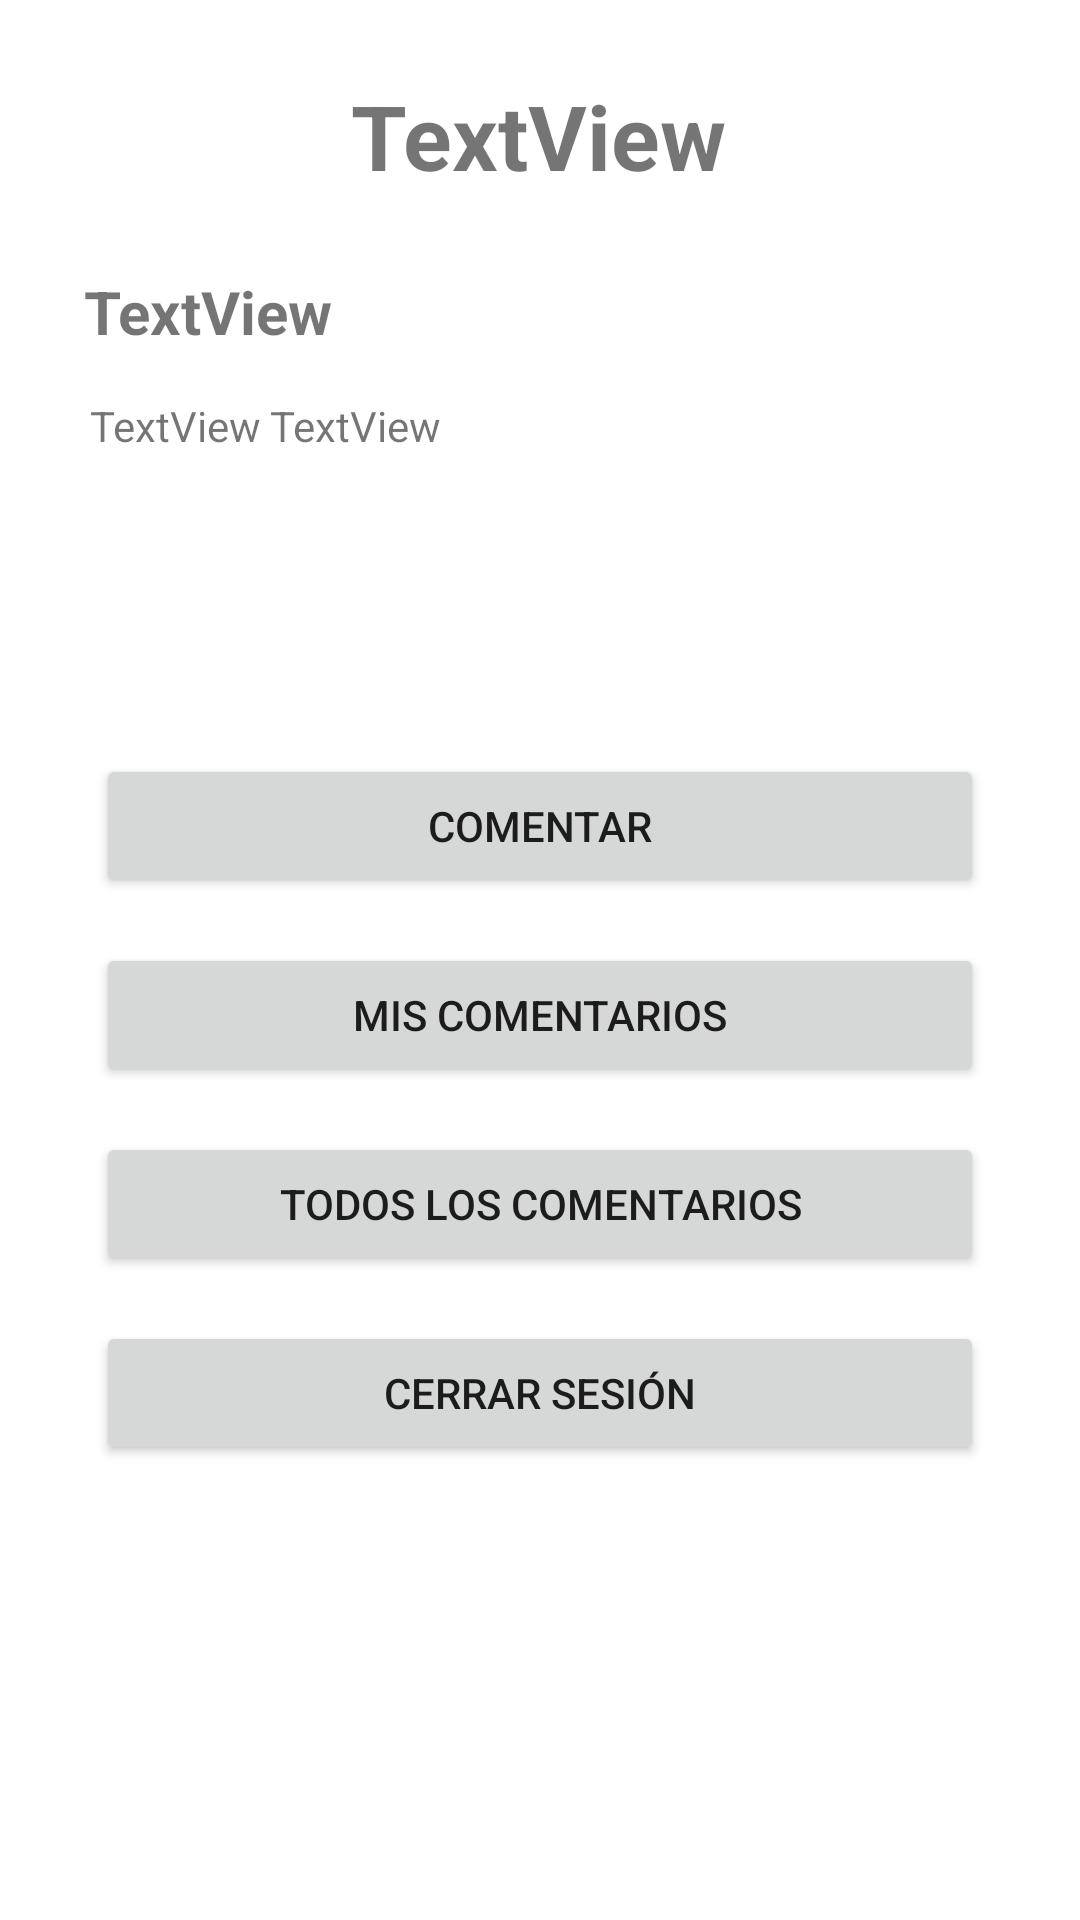

Reconstruct the res/layout file that produces this screen, plus the resources it refers to.
<!-- AndroidManifest.xml: application theme Theme.PracialPOO -->
<!-- res/layout/activity_student_main.xml -->
<?xml version="1.0" encoding="utf-8"?>
<androidx.constraintlayout.widget.ConstraintLayout xmlns:android="http://schemas.android.com/apk/res/android"
    xmlns:app="http://schemas.android.com/apk/res-auto"
    xmlns:tools="http://schemas.android.com/tools"
    android:layout_width="match_parent"
    android:layout_height="match_parent"
    tools:context=".StudentMain">

    <TextView
        android:id="@+id/tvLastnameStudent"
        android:layout_width="wrap_content"
        android:layout_height="wrap_content"
        android:layout_marginStart="3dp"
        android:layout_marginTop="15dp"
        android:text="TextView"
        app:layout_constraintStart_toEndOf="@+id/tvNameStudent"
        app:layout_constraintTop_toBottomOf="@+id/tvNicknameStudent" />

    <TextView
        android:id="@+id/tvTitleStudent"
        android:layout_width="wrap_content"
        android:layout_height="wrap_content"
        android:layout_marginStart="30dp"
        android:layout_marginTop="25dp"
        android:layout_marginEnd="30dp"
        android:text="TextView"
        android:textSize="30sp"
        android:textStyle="bold"
        app:layout_constraintEnd_toEndOf="parent"
        app:layout_constraintHorizontal_bias="0.498"
        app:layout_constraintStart_toStartOf="parent"
        app:layout_constraintTop_toTopOf="parent" />

    <TextView
        android:id="@+id/tvNicknameStudent"
        android:layout_width="wrap_content"
        android:layout_height="wrap_content"
        android:layout_marginStart="20dp"
        android:layout_marginTop="25dp"
        android:layout_marginEnd="20dp"
        android:text="TextView"
        android:textSize="20sp"
        android:textStyle="bold"
        app:layout_constraintEnd_toEndOf="parent"
        app:layout_constraintHorizontal_bias="0.034"
        app:layout_constraintStart_toStartOf="parent"
        app:layout_constraintTop_toBottomOf="@+id/tvTitleStudent" />

    <TextView
        android:id="@+id/tvNameStudent"
        android:layout_width="wrap_content"
        android:layout_height="wrap_content"
        android:layout_marginStart="30dp"
        android:layout_marginTop="15dp"
        android:text="TextView"
        app:layout_constraintStart_toStartOf="parent"
        app:layout_constraintTop_toBottomOf="@+id/tvNicknameStudent" />

    <Button
        android:id="@+id/commentBtnStudent"
        android:layout_width="match_parent"
        android:layout_height="wrap_content"
        android:layout_marginStart="32dp"
        android:layout_marginTop="100dp"
        android:layout_marginEnd="32dp"
        android:text="@string/comment"
        app:layout_constraintEnd_toEndOf="parent"
        app:layout_constraintHorizontal_bias="0.0"
        app:layout_constraintStart_toStartOf="parent"
        app:layout_constraintTop_toBottomOf="@+id/tvNameStudent" />

    <Button
        android:id="@+id/myCommentsBtnStudent"
        android:layout_width="match_parent"
        android:layout_height="wrap_content"
        android:layout_marginStart="32dp"
        android:layout_marginTop="15dp"
        android:layout_marginEnd="32dp"
        android:text="@string/myComments"
        app:layout_constraintEnd_toEndOf="parent"
        app:layout_constraintStart_toStartOf="parent"
        app:layout_constraintTop_toBottomOf="@+id/commentBtnStudent" />

    <Button
        android:id="@+id/allCommentsStudent"
        android:layout_width="match_parent"
        android:layout_height="wrap_content"
        android:layout_marginStart="32dp"
        android:layout_marginTop="15dp"
        android:layout_marginEnd="32dp"
        android:text="@string/allComments"
        app:layout_constraintEnd_toEndOf="parent"
        app:layout_constraintStart_toStartOf="parent"
        app:layout_constraintTop_toBottomOf="@+id/myCommentsBtnStudent" />

    <Button
        android:id="@+id/logOutBtnStudent"
        android:layout_width="match_parent"
        android:layout_height="wrap_content"
        android:layout_marginStart="32dp"
        android:layout_marginTop="15dp"
        android:layout_marginEnd="32dp"
        android:text="Cerrar sesión"
        app:layout_constraintEnd_toEndOf="parent"
        app:layout_constraintStart_toStartOf="parent"
        app:layout_constraintTop_toBottomOf="@+id/allCommentsStudent" />
</androidx.constraintlayout.widget.ConstraintLayout>
<!-- resources referenced by this layout -->
<resources>
  <string name="allComments">Todos los comentarios</string>
  <string name="comment">Comentar</string>
  <string name="myComments">Mis comentarios</string>
  <style name="Theme.PracialPOO" parent="Theme.MaterialComponents.DayNight.DarkActionBar">
          
          <item name="colorPrimary">@color/purple_500</item>
          <item name="colorPrimaryVariant">@color/purple_700</item>
          <item name="colorOnPrimary">@color/white</item>
          
          <item name="colorSecondary">@color/teal_200</item>
          <item name="colorSecondaryVariant">@color/teal_700</item>
          <item name="colorOnSecondary">@color/black</item>
          
          <item name="android:statusBarColor" tools:targetApi="l">?attr/colorPrimaryVariant</item>
          
      </style>
  <!-- not gathered from this repository: default colours our renderer supplied (Android Studio template values) -->
  <color name="purple_500">#FF6200EE</color>
  <color name="purple_700">#FF3700B3</color>
  <color name="teal_200">#FF03DAC5</color>
  <color name="teal_700">#FF018786</color>
  <color name="black">#FF000000</color>
  <color name="white">#FFFFFFFF</color>
</resources>
